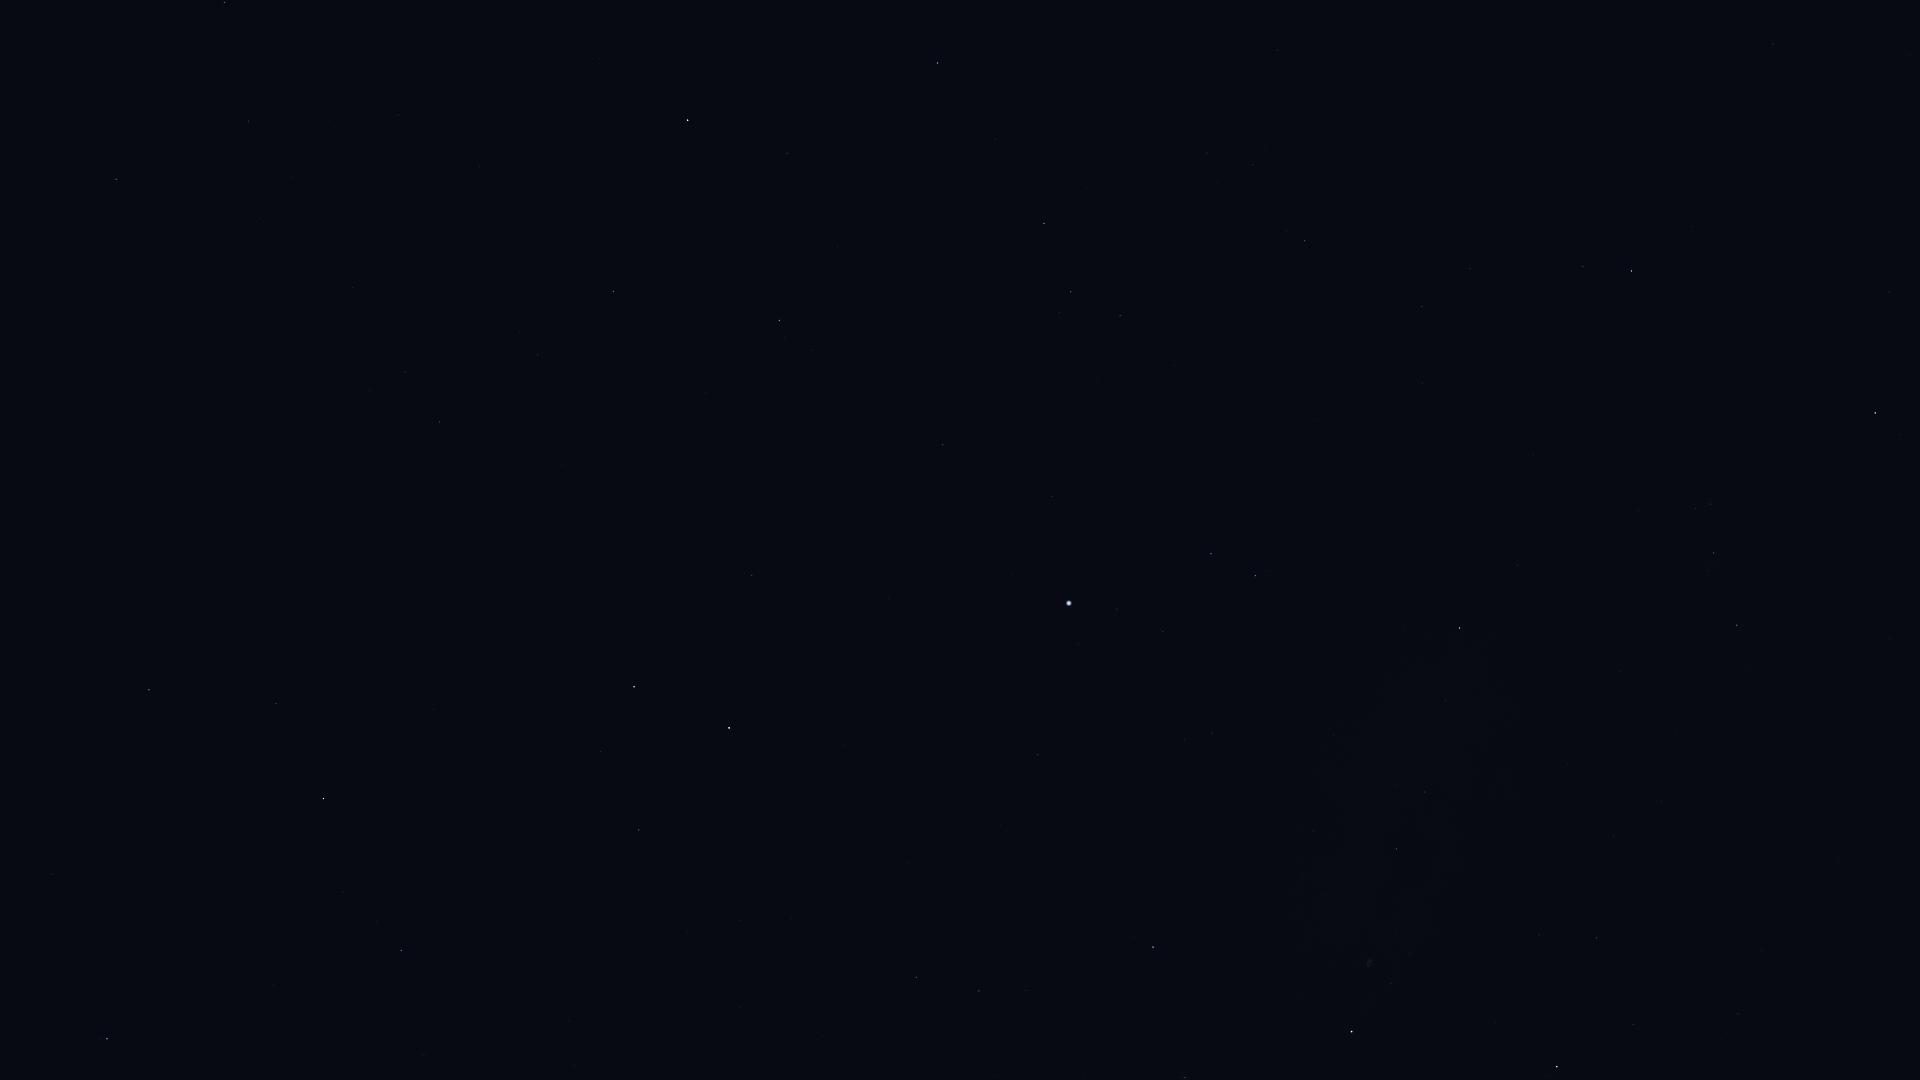

Source data for this figure (header and first rows):
Star_ID, Name, X, Y
72487, Merga, 36, 329
73555, Nekkar, 116, 179
74961, Nikawiy, 197, 230
75097, Pherkad, 107, 1039
75411, Alkalurops, 248, 121
75458, Edasich, 149, 690
77760, HIP 77760, 352, 287
78527, HIP 78527, 276, 704
79992, HIP 79992, 439, 422
80076, Hunor, 492, 297
80331, Athebyne, 323, 799
80838, Ogma, 563, 252
81126, HIP 81126, 537, 355
81833, HIP 81833, 613, 291
83207, HIP 83207, 787, 153
83608, Alrakis, 524, 687
83895, Aldhibah, 401, 950
84379, Sarin, 937, 63
84380, HIP 84380, 779, 320
84606, HIP 84606, 784, 337
85112, HIP 85112, 812, 350
85670, Rastaban, 634, 687
85693, Maasym, 995, 139
86414, HIP 86414, 752, 575
86782, Alruba, 656, 747
86974, HIP 86974, 1044, 223
87585, Grumium, 639, 830
87808, HIP 87808, 943, 445
87833, Eltanin, 729, 728
87933, HIP 87933, 1071, 292
88794, HIP 88794, 1120, 315
90344, Fafnir, 574, 1066
91262, Vega, 1069, 603
91852, Xihe, 1131, 586
92420, Sheliak, 1211, 554
92791, HIP 92791, 1163, 631
92895, Kaveh, 1769, 42
92946, Alya, 1773, 44
93194, Sulafat, 1255, 576
93747, Okab, 1631, 271
94481, Aladfar, 1184, 739
95771, Anser, 1518, 565
95853, HIP 95853, 979, 991
95947, Albireo, 1459, 628
96078, Uruk, 1694, 443
96757, Sham, 1696, 508
96837, HIP 96837, 1710, 504
97165, Fawaris, 1153, 947
97278, Tarazed, 1875, 413
97365, HIP 97365, 1714, 553
98110, HIP 98110, 1396, 849
98337, HIP 98337, 1737, 625
98543, HIP 98543, 1568, 763
98920, HIP 98920, 1750, 665
100453, Sadr, 1352, 1031
102488, Aljanah, 1557, 1067
